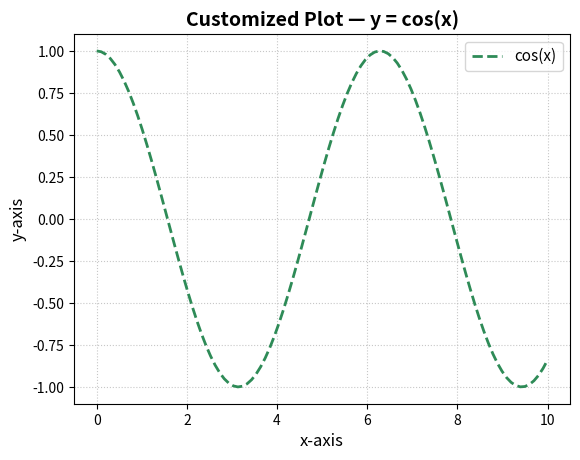

This figure's Python source:
import matplotlib.pyplot as plt
import numpy as np

x = np.linspace(0, 10, 100)
y = np.cos(x)

plt.plot(x, y, color="seagreen", linewidth=2, linestyle="--", label="cos(x)")
plt.title("Customized Plot — y = cos(x)", fontsize=14, fontweight="bold")
plt.xlabel("x-axis", fontsize=12)
plt.ylabel("y-axis", fontsize=12)
plt.legend(fontsize=11)
plt.grid(True, linestyle=":", alpha=0.7)
plt.show()
